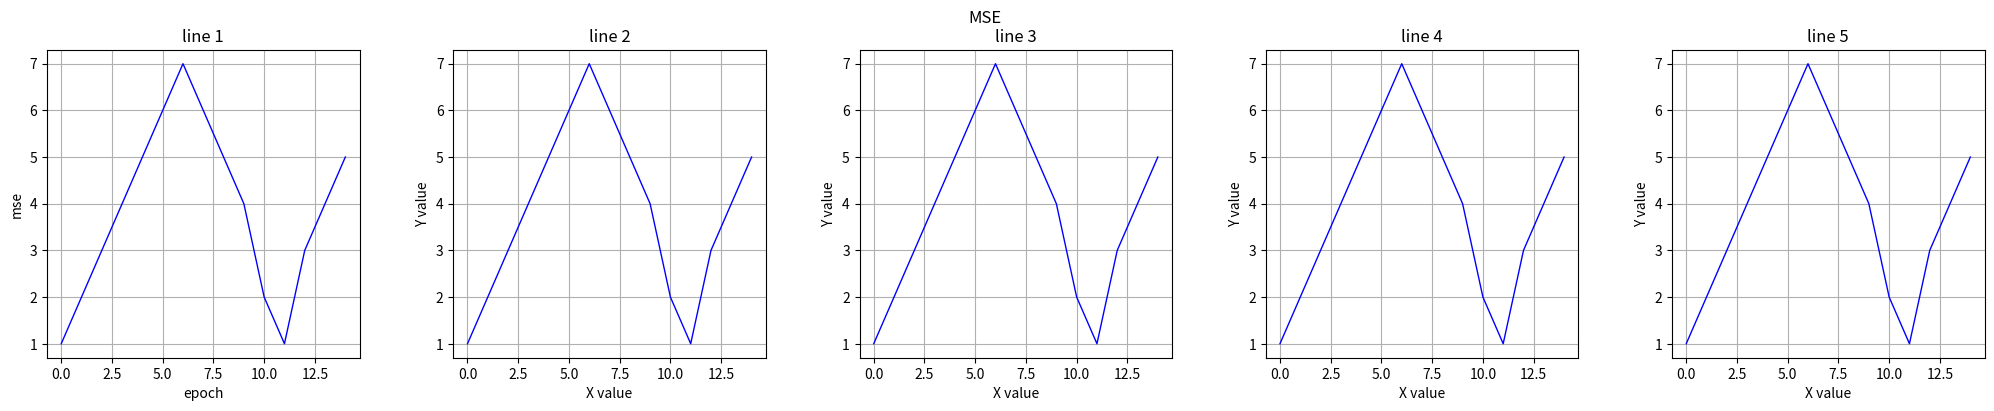

Reproduce this figure in Python.
import numpy as np
import matplotlib.pyplot as plt
import os
import time
from matplotlib.ticker import FormatStrFormatter

def show_2Dimages(images: list, names: list = None, title: str = None, shape: tuple = None, axis = 'off', save_path: str = None, save_name: str = "file_name", show = True):
    """展示一张或多张图片"""
    plt.close()    
    images = np.array(images)
    cnt = len(images)
    
    if cnt == 1:
        if len(images[0].shape) == 2:
            plt.imshow(images[0], cmap = "gray")
        else:
            plt.imshow(images[0])
        if names != None: plt.title(names[0])
        plt.axis(axis)  
         
    else:
        row = 1
        col = cnt
        weight = 4 * cnt
        height = 4
        
        if shape != None:
            row = shape[0]
            col = shape[1]
            weight = 3 * col 
            height = 3 * row 
        
        fig, axes = plt.subplots(row, col, figsize = (weight, height))
        
        if row == 1 or col == 1:
            for i, image in enumerate(images):
                if len(image.shape) == 2:
                    axes[i].imshow(image, cmap = "gray")
                else:
                    axes[i].imshow(image)
                
                if names != None: axes[i].set_title(names[i])
                axes[i].axis(axis)
        else:
            i = 0
            for r in range(row):
                for c in range(col):
                    if (r * col + c + 1) <= cnt: 
                        if len(images[i].shape) == 2:
                            axes[r][c].imshow(images[i], cmap = "gray")
                        else:
                            axes[r][c].imshow(images)
                        
                        if names != None: axes[r][c].set_title(names[i])
                    axes[r][c].axis(axis)
                    i += 1
        
    if title != None: fig.suptitle(title)
    if save_path != None: 
        current_time = f"{time.time_ns()}"
        if not os.path.exists(save_path): os.makedirs(save_path)
        if cnt == 1: plt.savefig("{}_{}.png".format(os.path.join(save_path, save_name), current_time), dpi = 300)
        else: fig.savefig("{}_{}.png".format(os.path.join(save_path, save_name), current_time), dpi = 300)
    
    if show: plt.show()
    
    
def boxplot_Compare_Two_Pic(arr_cal, arr_real, names = None, title = None, xlabel = None, ylabel = None, show = True, save_path = "./", save_name: str = "file_name", theoretical_value = None, idx = None):
    """箱型图，两张图对比"""
    plt.close()
    if names == None:
        names = ['data1', 'data2']
    if title == None:
        title = 'boxplot'
    if xlabel == None:
        xlabel = "images"
    if ylabel == None:
        ylabel = "value"
    
    mid = []
        
    # 生成两个示例数组
    arr_cal = arr_cal.flatten()
    arr_real = arr_real.flatten()

    # 绘制箱线图
    fig, ax = plt.subplots()
    plt.gca().yaxis.set_major_formatter(FormatStrFormatter('%.3f'))
    boxplot = ax.boxplot([arr_cal, arr_real], labels=names)
    # 设置字体大小
    small_font = {'size': 8}

    # 标注箱线图的要点
    for i, box in enumerate(boxplot['boxes']):
        # 获取箱体的位置和大小
        x1, y1 = box.get_xdata()[0], box.get_ydata()[0]
        x2, y2 = box.get_xdata()[2], box.get_ydata()[2]
        q1 = y1
        q3 = y2
        median = boxplot['medians'][i].get_ydata()[0]
        whisker_min = boxplot['whiskers'][2 * i].get_ydata()[1]
        whisker_max = boxplot['whiskers'][2 * i + 1].get_ydata()[1]
        mid.append(median)

        ax.text(0.9, q1, f'{q1:.6f} :Q1', verticalalignment='top', horizontalalignment = 'right', color='g')
        ax.text(0.9, q3, f'{q3:.6f} :Q3', verticalalignment='bottom', horizontalalignment = 'right', color='g')
        ax.text(i + 1.1, median, f'Median: {median:.6f}', fontdict=small_font)
        # ax.text(i + 1.1, whisker_min, f'Min: {whisker_min:.6f}', fontdict=small_font)
        # ax.text(i + 1.1, whisker_max, f'Max: {whisker_max:.6f}', fontdict=small_font)

    title = f"{title} | Median difference: {abs(mid[0]-mid[1]):.6f}"
    if theoretical_value != None: title = f"{title}--The theoretical_value is {theoretical_value[idx]:.6f}"
    ax.set_title(title, fontsize=12)
    ax.set_xlabel(xlabel, fontsize=10)
    ax.set_ylabel(ylabel, fontsize=10)

    if show: plt.show()
    if save_path != None:
        current_time = f"{time.time_ns()}"
        if not os.path.exists(save_path): os.makedirs(save_path)
        fig.savefig("{}_{}.png".format(os.path.join(save_path, save_name), current_time), dpi = 300)
    
    
   
def boxplot_Compare_Stdval(arrs, std, shape = None, names = None, ylabels = None, title = None, save_path: str = "./", save_name = "file_name", show = True):
    """箱型图，一张或多张图与标准值对比"""
    plt.close()
    cnt = len(arrs)
    
    if title == None: title = "Boxplot"
    if names == None: names = [f"Data {x}" for x in range(1, cnt + 1)]
    if ylabels == None: ylabels = [f"Value" for x in range(1, cnt + 1)]
    
    if cnt == 1:
        data = arrs[0].flatten()
        plt.boxplot(data, vert=True)
        plt.gca().yaxis.set_major_formatter(FormatStrFormatter('%.3f'))
        
        median = np.median(data)
        q1 = np.percentile(data, 25)
        q3 = np.percentile(data, 75)

        # 在图上显示中位数、上下四分位数
        plt.text(1.1, median, f'Median: {median:.6f}', verticalalignment='center', color='r')
        plt.text(0.9, q1, f'{q1:.6f} :Q1', verticalalignment='top', horizontalalignment = 'right', color='g')
        plt.text(0.9, q3, f'{q3:.6f} :Q3', verticalalignment='bottom', horizontalalignment = 'right', color='g')

        # 隐藏 x 轴刻度
        plt.xticks([])
        plt.xlabel(f'{names[0]} \n Median:{median: .6f} | distance:{abs(std - median): .6f}')

    else:
        
        row = 1
        col = cnt
        weight = 6 * cnt
        height = 6
        
        if shape != None:
            row = shape[0]
            col = shape[1]
            weight = 6 * col 
            height = 8 * row 
            
        fig, ax = plt.subplots(row, col, figsize = (weight, height))
        
        if row == 1:
            for i in range(0, cnt):
                data = arrs[i].flatten()

                ax[i].yaxis.set_major_formatter(FormatStrFormatter('%.3f'))
                ax[i].boxplot(data, vert=True)

                median = np.median(data)
                q1 = np.percentile(data, 25)
                q3 = np.percentile(data, 75)

                ax[i].text(1.1, median, f'Median: {median:.6f}', verticalalignment='center', color='r')
                ax[i].text(0.9, q1, f'{q1:.6f} :Q1', verticalalignment='top', horizontalalignment = 'right', color='g')
                ax[i].text(0.9, q3, f'{q3:.6f} :Q3', verticalalignment='bottom', horizontalalignment = 'right', color='g')

                ax[i].set_title(f'{names[i]} \n Median:{median: .6f} | distance:{abs(std - median): .6f}')

                ax[i].set_xticks([])
        else:
            i = 0
            for r in range(row):
                for c in range(col):
                    if (r * col + c + 1) > cnt: 
                        ax[r][c].axis("off")
                        break
                    data = arrs[i].flatten()

                    ax[r][c].yaxis.set_major_formatter(FormatStrFormatter('%.3f'))
                    ax[r][c].boxplot(data, vert=True)

                    median = np.median(data)
                    q1 = np.percentile(data, 25)
                    q3 = np.percentile(data, 75)

                    ax[r][c].text(1.1, median, f'Median: {median:.6f}', verticalalignment='center', color='r')
                    ax[r][c].text(0.9, q1, f'{q1:.6f} :Q1', verticalalignment='top', horizontalalignment = 'right', color='g')
                    ax[r][c].text(0.9, q3, f'{q3:.6f} :Q3', verticalalignment='bottom', horizontalalignment = 'right', color='g')

                    ax[r][c].set_title(f'{names[i]} \n Median:{median: .6f} | distance:{abs(std - median): .6f}')

                    ax[r][c].set_xticks([])
                    i += 1

    proTitle = f"{title} | std: {std}"
    if cnt == 1: plt.title(proTitle)
    else: fig.suptitle(proTitle)
    
    if save_path != None: 
        current_time = f"{time.time_ns()}"
        if not os.path.exists(save_path): os.makedirs(save_path)
        if cnt == 1: plt.savefig("{}_{}.png".format(os.path.join(save_path, save_name), current_time), dpi = 300)
        else: fig.savefig("{}_{}.png".format(os.path.join(save_path, save_name), current_time), dpi = 300)
    
    if show == True: plt.show()
    
    
    
def show_lines(datas: list[1], x_labels: list = [], y_labels: list = [], subtitle: list = [], title: str = None, shape: tuple = None,  save_path: str = None, save_name: str = "file_name", show = True):
    """展示一张或多张图片"""
    plt.close()
    datas = np.array(datas)
    cnt = len(datas)
    
    while len(x_labels) < cnt:
        x_labels.append("X value")
        
    while len(y_labels) < cnt:
        y_labels.append("Y value")
        
    idx = 1
    while len(subtitle) < cnt:
        subtitle.append(f"line {idx}")
        idx += 1
    
    if cnt == 1:
        plt.plot(list(range(len(datas[0]))), datas[0], 'b-', linewidth = 1)
        if title != None: plt.title(title)
        plt.xlabel(x_labels[0])
        plt.ylabel(y_labels[0])
        plt.grid(True)
         
    else:
        row = 1
        col = cnt
        weight = 5 * cnt
        height = 4
        
        if shape != None:
            row = shape[0]
            col = shape[1]
            weight = 5 * col 
            height = 4 * row 
        
        fig, axes = plt.subplots(row, col, figsize = (weight, height))
        fig.subplots_adjust(hspace=0.3, wspace=0.3)
        if row == 1 or col == 1:
            for i, data in enumerate(datas):
                axes[i].plot(list(range(len(data))), data, 'b-', linewidth = 1)
                axes[i].set_title(subtitle[i])
                axes[i].set_xlabel(x_labels[i])
                axes[i].set_ylabel(y_labels[i])
                axes[i].grid(True)

        else:
            i = 0
            for r in range(row):
                for c in range(col):
                    if (r * col + c + 1) <= cnt: 
                        axes[r][c].plot(list(range(len(datas[i]))), datas[i], 'b-', linewidth = 1)
                        axes[r][c].set_title(subtitle[i])
                        axes[r][c].set_xlabel(x_labels[i])
                        axes[r][c].set_ylabel(y_labels[i])
                        axes[r][c].grid(True)
                    else: axes[r][c].axis('off')
                    i += 1
        
        if title != None: fig.suptitle(title)
    if save_path != None: 
        current_time = f"{time.time_ns()}"
        if not os.path.exists(save_path): os.makedirs(save_path)
        if cnt == 1: plt.savefig("{}_{}.png".format(os.path.join(save_path, save_name), current_time), dpi = 300)
        else: fig.savefig("{}_{}.png".format(os.path.join(save_path, save_name), current_time), dpi = 300)
    
    if show: plt.show()

if __name__ == "__main__":
    a = [1, 2, 3, 4, 5, 6, 7, 6, 5, 4, 2, 1, 3, 4, 5]
    b = [1, 2, 3, 4, 5, 6, 7, 6, 5, 4, 2, 1, 3, 4, 5]
    c = [1, 2, 3, 4, 5, 6, 7, 6, 5, 4, 2, 1, 3, 4, 5]
    d = [1, 2, 3, 4, 5, 6, 7, 6, 5, 4, 2, 1, 3, 4, 5]
    e = [1, 2, 3, 4, 5, 6, 7, 6, 5, 4, 2, 1, 3, 4, 5]
    f = [1, 2, 3, 4, 5, 6, 7, 6, 5, 4, 2, 1, 3, 4, 5]
    show_lines([a, b, c, d, e], x_labels=["epoch"], y_labels=["mse"], title = "MSE", save_path="./")